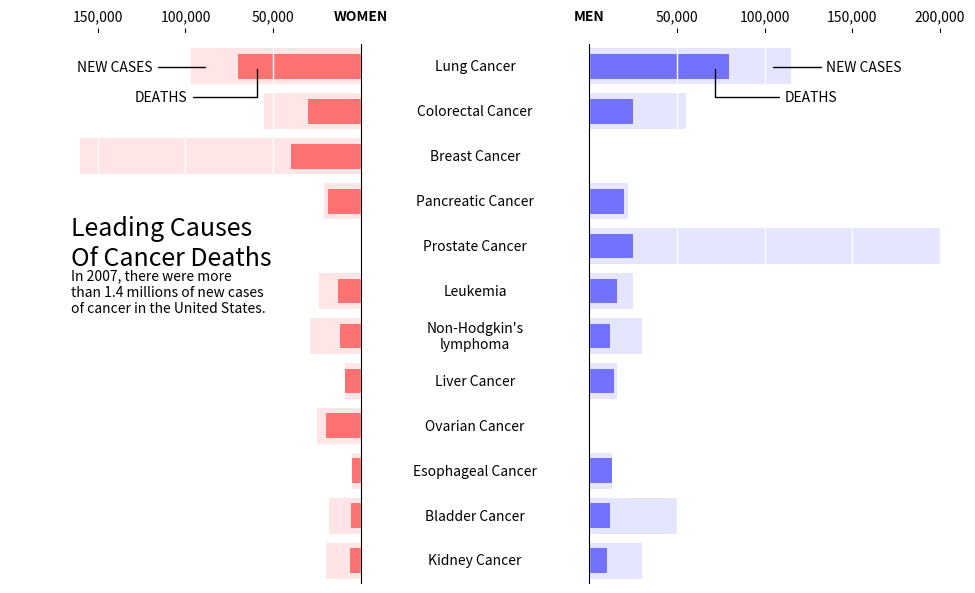

Source code (Python):
# -*- coding: utf-8 -*-
# -----------------------------------------------------------------------------
# Copyright (c) 2014, Matplotlib Development Team. All Rights Reserved.
# Distributed under the (new) BSD License. See LICENSE.txt for more info.
#
# Author: Nicolas P. Rougier
# Source: New York Times graphics, 2007
# -> http://www.nytimes.com/imagepages/2007/07/29/health/29cancer.graph.web.html
# -----------------------------------------------------------------------------
import numpy as np
import matplotlib
import matplotlib.pyplot as plt
import matplotlib.patches as patches

# ----------
# Data to be represented
diseases   = ["Kidney Cancer", "Bladder Cancer", "Esophageal Cancer",
              "Ovarian Cancer", "Liver Cancer", "Non-Hodgkin's\nlymphoma",
              "Leukemia", "Prostate Cancer", "Pancreatic Cancer",
              "Breast Cancer", "Colorectal Cancer", "Lung Cancer"]
men_deaths = [10000, 12000, 13000, 0, 14000, 12000,
              16000, 25000, 20000, 500, 25000, 80000]
men_cases = [30000, 50000, 13000, 0, 16000, 30000,
             25000, 220000, 22000, 600, 55000, 115000]
women_deaths = [6000, 5500, 5000, 20000, 9000, 12000,
                13000, 0, 19000, 40000, 30000, 70000]
women_cases = [20000, 18000, 5000, 25000, 9000, 29000,
               24000, 0, 21000, 160000, 55000, 97000]

# ----------
# Choose some nice colors
matplotlib.rc('axes', facecolor = 'white')
matplotlib.rc('figure.subplot', wspace=.65)
matplotlib.rc('grid', color='white')
matplotlib.rc('grid', linewidth=1)

# Make figure background the same colors as axes
fig = plt.figure(figsize=(12,7), facecolor='white')


# ---WOMEN data ---
axes_left  = plt.subplot(121)

# Keep only top and right spines
axes_left.spines['left'].set_color('none')
axes_left.spines['bottom'].set_color('none')
axes_left.xaxis.set_ticks_position('top')
axes_left.yaxis.set_ticks_position('right')
axes_left.spines['top'].set_position(('data',len(diseases)+.25))
axes_left.spines['top'].set_color('w')

# Set axes limits
plt.xlim(200000,0)
plt.ylim(0,len(diseases))

# Set ticks labels
plt.xticks([150000, 100000, 50000, 0],
           ['150,000', '100,000', '50,000', 'WOMEN'])
axes_left.get_xticklabels()[-1].set_weight('bold')
axes_left.get_xticklines()[-1].set_markeredgewidth(0)
for label in axes_left.get_xticklabels():
    label.set_fontsize(10)
plt.yticks([])



# Plot data
for i in range(len(women_deaths)):
    H,h = 0.8, 0.55
    # Death
    value = women_cases[i]
    p = patches.Rectangle(
        (0, i+(1-H)/2.0), value, H, fill=True, transform=axes_left.transData,
        lw=0, facecolor='red', alpha=0.1)
    axes_left.add_patch(p)
    # New cases
    value = women_deaths[i]
    p = patches.Rectangle(
        (0, i+(1-h)/2.0), value, h, fill=True, transform=axes_left.transData,
        lw=0, facecolor='red', alpha=0.5)
    axes_left.add_patch(p)

# Add a grid
axes_left.grid()

plt.text(165000,8.2,"Leading Causes\nOf Cancer Deaths", fontsize=18,va="top")
plt.text(165000,7,"""In 2007, there were more\n"""
                  """than 1.4 millions of new cases\n"""
                  """of cancer in the United States.""", va="top", fontsize=10)

# --- MEN data ---
axes_right = plt.subplot(122, sharey=axes_left)

# Keep only top and left spines
axes_right.spines['right'].set_color('none')
axes_right.spines['bottom'].set_color('none')
axes_right.xaxis.set_ticks_position('top')
axes_right.yaxis.set_ticks_position('left')
axes_right.spines['top'].set_position(('data',len(diseases)+.25))
axes_right.spines['top'].set_color('w')

# Set axes limits
plt.xlim(0,200000)
plt.ylim(0,len(diseases))

# Set ticks labels
plt.xticks([0, 50000, 100000, 150000, 200000],
           ['MEN', '50,000', '100,000', '150,000', '200,000'])
axes_right.get_xticklabels()[0].set_weight('bold')
for label in axes_right.get_xticklabels():
    label.set_fontsize(10)
axes_right.get_xticklines()[1].set_markeredgewidth(0)
plt.yticks([])

# Plot data
for i in range(len(men_deaths)):
    H,h = 0.8, 0.55
    # Death
    value = men_cases[i]
    p = patches.Rectangle(
        (0, i+(1-H)/2.0), value, H, fill=True, transform=axes_right.transData,
        lw=0, facecolor='blue', alpha=0.1)
    axes_right.add_patch(p)
    # New cases
    value = men_deaths[i]
    p = patches.Rectangle(
        (0, i+(1-h)/2.0), value, h, fill=True, transform=axes_right.transData,
        lw=0, facecolor='blue', alpha=0.5)
    axes_right.add_patch(p)

# Add a grid
axes_right.grid()

# Y axis labels
# We want them to be exactly in the middle of the two y spines
# and it requires some computations
for i in range(len(diseases)):
    x1,y1 = axes_left.transData.transform_point( (0,i+.5))
    x2,y2 = axes_right.transData.transform_point((0,i+.5))
    x,y = fig.transFigure.inverted().transform_point( ((x1+x2)/2,y1) )
    plt.text(x, y, diseases[i], transform=fig.transFigure, fontsize=10,
             horizontalalignment='center', verticalalignment='center')


# Devil hides in the details...
arrowprops = dict(arrowstyle="-",
                  connectionstyle="angle,angleA=0,angleB=90,rad=0")
x = women_cases[-1]
axes_left.annotate('NEW CASES', xy=(.9*x, 11.5),  xycoords='data',
                   horizontalalignment='right', fontsize= 10,
                   xytext=(-40, -3), textcoords='offset points',
                   arrowprops=arrowprops)

x = women_deaths[-1]
axes_left.annotate('DEATHS', xy=(.85*x, 11.5),  xycoords='data',
                   horizontalalignment='right', fontsize= 10,
                   xytext=(-50, -25), textcoords='offset points',
                   arrowprops=arrowprops)

x = men_cases[-1]
axes_right.annotate('NEW CASES', xy=(.9*x, 11.5),  xycoords='data',
                   horizontalalignment='left', fontsize= 10,
                   xytext=(+40, -3), textcoords='offset points',
                   arrowprops=arrowprops)

x = men_deaths[-1]
axes_right.annotate('DEATHS', xy=(.9*x, 11.5),  xycoords='data',
                   horizontalalignment='left', fontsize= 10,
                   xytext=(+50, -25), textcoords='offset points',
                   arrowprops=arrowprops)


# Done
plt.savefig('figure-1.pdf')
plt.show()
